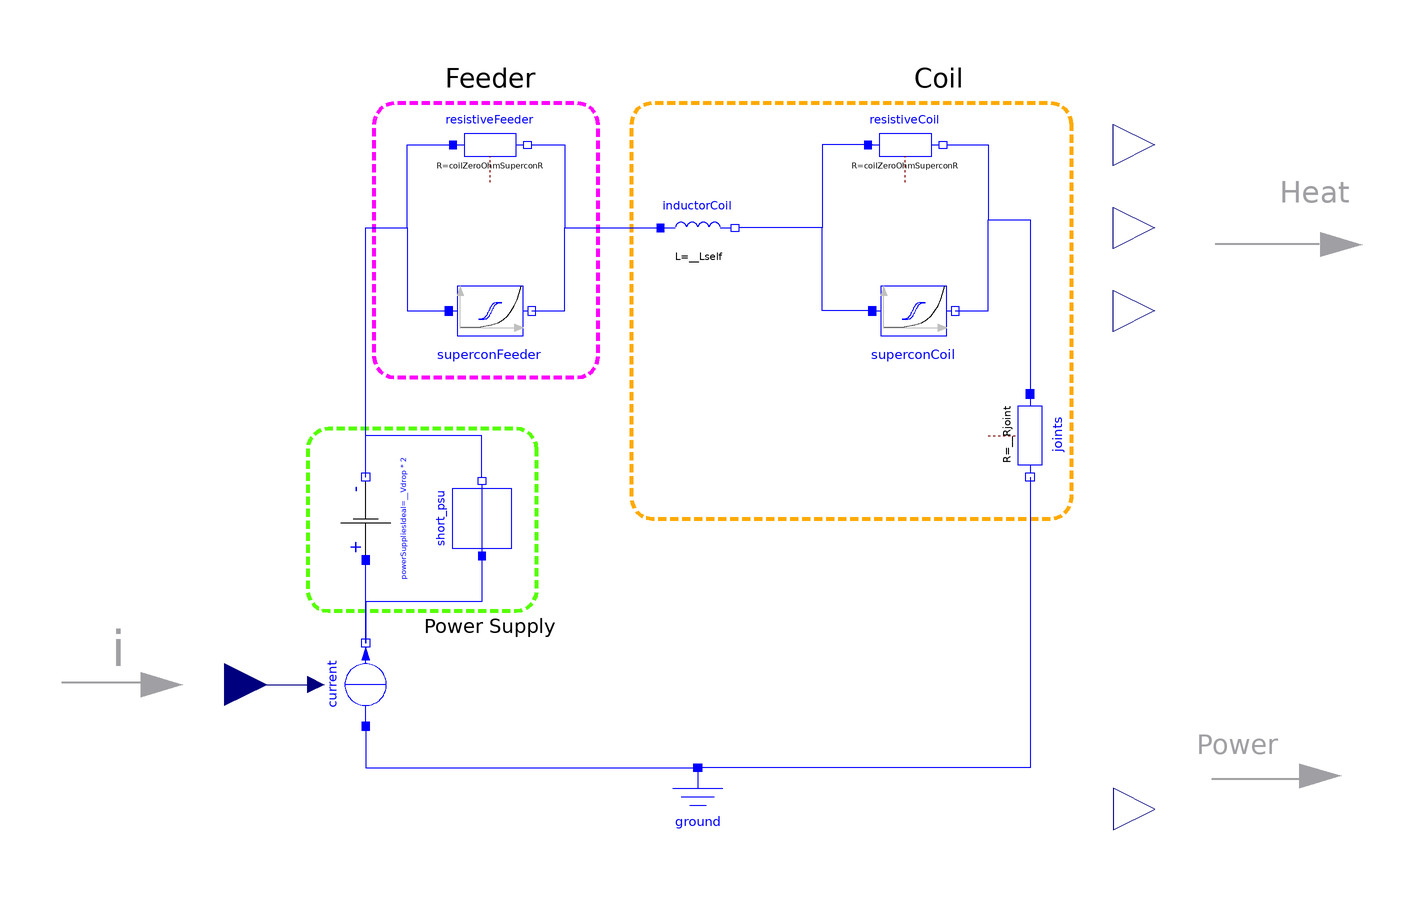

This picture is the connection diagram that the Modelica source below describes through its graphical annotations.

partial model BaseMagnet "A partial model to act as a platform on which specialized magnet systems can be built."
    import SI = Modelica.Units.SI;
    //
    // =============================== Define Outputs ============================
    Modelica.Blocks.Interfaces.RealInput i_in(unit = "A") "Real current input" annotation(
      Placement(visible = true, transformation(origin = {-114, -60}, extent = {{10, -10}, {-10, 10}}, rotation = 180), iconTransformation(origin = {-114, -60}, extent = {{10, -10}, {-10, 10}}, rotation = 180)));
    Modelica.Blocks.Interfaces.RealOutput P_amb(unit = "W") "Heat dissipated at room temp" annotation(
      Placement(visible = true, transformation(origin = {110, 50}, extent = {{-10, -10}, {10, 10}}, rotation = 0), iconTransformation(origin = {110, 50}, extent = {{-10, -10}, {10, 10}}, rotation = 0)));
    Modelica.Blocks.Interfaces.RealOutput P_cryo(unit = "W") "Heat dissipated in cryo plant" annotation(
      Placement(visible = true, transformation(origin = {110, 30}, extent = {{-10, -10}, {10, 10}}, rotation = 0), iconTransformation(origin = {110, 30}, extent = {{-10, -10}, {10, 10}}, rotation = 0)));
    Modelica.Blocks.Interfaces.RealOutput P_tot(unit = "W") "Total electrical power input" annotation(
      Placement(visible = true, transformation(origin = {110, -90}, extent = {{10, -10}, {-10, 10}}, rotation = 180), iconTransformation(origin = {110, -90}, extent = {{10, -10}, {-10, 10}}, rotation = 180)));
    Modelica.Blocks.Interfaces.RealOutput Hflow(unit = "g/s") "Mass flow rate of cryogenic Helium" annotation(
      Placement(visible = true, transformation(extent = {{100, 60}, {120, 80}}, rotation = 0), iconTransformation(extent = {{100, 60}, {120, 80}}, rotation = 0)));
    //
    // ============================= Define Parameters ===========================
    parameter Boolean isSuperconFeeder = false "Set to true switches to superconductor feeder";
    parameter Boolean isSuperconCoil = false "Set to true switches to superconductor coil, otherwise cryoalumnium coil";
    parameter Boolean useSuperconModel = true "Set to false switches to an inductance only coil, otherwise use superconductor model (if isSuperconCoil is true)";
    parameter Boolean isPSUeffValue = false "Set to true to use value for power supply efficiency, false for model";
    //
    // ========================== Power Supply Parameters ========================
    parameter SI.Voltage __Vdrop = 1.45 "Voltage drop across a switching branch in the rectifier";
    parameter Real __PSUefficiency = 0.95 "Default PSU efficiency value";
    //
    // ============================ Feeder Parameters ============================
    parameter SI.Resistance __Rfeeder = 1e-7 "Resistance of the feeder";
    parameter Real __Feeder_Qk = 0.1 "Conduction loss through feeder/Maximum current through coil (W/kA/lead)";
    parameter Real __Feeder_m = 0.005 "Coolant mass flow rate in feeders' heat exchanger/Maximum current through coil (g/s/kA/lead)";
    //
    // ============================ Coil Parameters ==============================
    parameter SI.Resistance __Rcoil = 1 "Resistance of the whole coil";
    parameter SI.Resistance __Rjoint = 1 "Resistance of a joint";
    parameter Real __nTurn = 1 "Number of turns in a coil";
    parameter Integer __JpTurn = 4 "Number of joints per turn";
    parameter Integer __numCoils = 1 "Number of coils in the system";
    parameter SI.Inductance __Lself = 1 "Self inductance of the coil";
    parameter SI.Current __maxCurrent = 10e3 "The maximum operating current in the coil, per turn. Can be supplied either externally or from the input profile";
    parameter SI.Length __coilLength = 10 "Circumference/length of one coil";
    parameter SI.Power __neutronicsPower = 1000 "The neutronic heating power deposited inside the coil";
    parameter SI.Resistance coilZeroOhmSuperconR = 1e-32 "Resistance to be used when the superconducting model is turned off, as it cannot be zero";
    //
    // ================== Supercon hysteresis model descaling ====================
    parameter Real numTapes = __maxCurrent / (0.4 * I_c) "Descaled number of tapes assuming operation at 40% of critical current";
    parameter SI.Length length = __numCoils * __nTurn * __coilLength "Lenght of all conductors in the coil system at hand";
    // Supercon details come from M. Sjostrom, 'Hysteresis modelling of high temperature superconductors', Infoscience, 2001. http://infoscience.epfl.ch/record/32848 (accessed Jan. 29, 2021)
    parameter SI.Current I_c = 16.85 "Supercon tape critical current";
    parameter Real N = 20 "Supercon tape power index";
    parameter Magnets.ResistancePerMetre R_bypass = 1e-3 "Resistance/length of the matrix/bypass material";
    parameter Magnets.ResistancePerMetre R_n = 1e8 "Normal state resistance/length of the superconductor";
    //
    // ======================= General Components ================================
    Modelica.Electrical.Analog.Sources.SignalCurrent current annotation(
      Placement(visible = true, transformation(origin = {-80, -60}, extent = {{-10, -10}, {10, 10}}, rotation = 90)));
    Modelica.Electrical.Analog.Basic.Ground ground annotation(
      Placement(visible = true, transformation(origin = {0, -90}, extent = {{-10, -10}, {10, 10}}, rotation = 0)));
    // ==================== Power Supply Components ==============================
    Modelica.Electrical.Analog.Sources.ConstantVoltage powerSuppliesIdeal(V = __Vdrop * 2) if not isPSUeffValue annotation(
      Placement(visible = true, transformation(origin = {-80, -20}, extent = {{-10, -10}, {10, 10}}, rotation = 90)));
    Modelica.Electrical.Analog.Ideal.Short short_psu if isPSUeffValue annotation(
      Placement(visible = true, transformation(origin = {-52, -20}, extent = {{-9, -9}, {9, 9}}, rotation = 90)));
    // ======================== Feeder Components ================================
    Magnets.Superconductor.SuperconLayer superconFeeder(I_c = I_c, N = N, R_bypass = R_bypass, R_n = R_n, len = length, numTapes = numTapes) if isSuperconFeeder and useSuperconModel annotation(
      Placement(visible = true, transformation(origin = {-50, 30}, extent = {{-10, -10}, {10, 10}}, rotation = 0)));
    Modelica.Electrical.Analog.Basic.Resistor resistiveFeeder(R = if (not useSuperconModel and isSuperconFeeder) then coilZeroOhmSuperconR else __Rfeeder) if not isSuperconFeeder or (not useSuperconModel and isSuperconFeeder) annotation(
      Placement(visible = true, transformation(origin = {-50, 70}, extent = {{-9, -9}, {9, 9}}, rotation = 0)));
    // ========================== Coil Components ================================
    Superconductor.SuperconLayer superconCoil(I_c = I_c, N = N, R_bypass = R_bypass, R_n = R_n, len = length, numTapes = numTapes) if isSuperconCoil and useSuperconModel annotation(
      Placement(visible = true, transformation(origin = {52, 30}, extent = {{-10, -10}, {10, 10}}, rotation = 0)));
    Modelica.Electrical.Analog.Basic.Resistor resistiveCoil(R = if (not useSuperconModel and isSuperconCoil) then coilZeroOhmSuperconR else __Rcoil) if not isSuperconCoil or (not useSuperconModel and isSuperconCoil) annotation(
      Placement(visible = true, transformation(origin = {50, 70}, extent = {{-9, -9}, {9, 9}}, rotation = 0)));
    Modelica.Electrical.Analog.Basic.Resistor joints(R = __Rjoint) annotation(
      Placement(visible = true, transformation(origin = {80, 0}, extent = {{-10, -10}, {10, 10}}, rotation = -90)));
    Modelica.Electrical.Analog.Basic.Inductor inductorCoil(L = __Lself) annotation(
      Placement(visible = true, transformation(origin = {0, 50}, extent = {{-9, -9}, {9, 9}}, rotation = 0)));
    //
    SI.Power LossFeeder "Variable for determining the loss in the feeder depending on the used model";
    SI.Power LossCoil "Variable for determining the loss in the coil depending on the used model";
    SI.Power feederLeak "Heat leaking through feeders into TF coil coolant loop";
    SI.Power P_load "Electrical load; P_load = P_tot * efficiency";
    //
  initial equation
    // ======================== Input Parameter Assertions =======================
    assert(__numCoils >= 1, "---> Assertion Error in [BaseMagnet], input parameter [numCoils = " + String(__numCoils) + "] outside of acceptable range!", level = AssertionLevel.error);
    assert(__JpTurn >= 0, "---> Assertion Error in [BaseMagnet], input parameter [__JpTurn = " + String(__JpTurn) + "] outside of acceptable range!", level = AssertionLevel.error);
    assert(__Rjoint >= 1e-10 and __Rjoint <= 1e-5, "---> Assertion Warning in [BaseMagnet], input parameter [__Rjoint = " + String(__Rjoint) + "] outside of reasonable range!", level = AssertionLevel.warning);
    assert(__Rjoint > 0, "---> Assertion Error in [BaseMagnet], input parameter [__Rjoint = " + String(__Rjoint) + "] outside of acceptable range!", level = AssertionLevel.error);
    assert(__Rcoil >= 1e-10 and __Rcoil <= 1e-5, "---> Assertion Warning in [BaseMagnet], input parameter [__Rcoil = " + String(__Rcoil) + "] outside of reasonable range!", level = AssertionLevel.warning);
    assert(__Rcoil > 0, "---> Assertion Error in [BaseMagnet], input parameter [__Rcoil = " + String(__Rcoil) + "] outside of acceptable range!", level = AssertionLevel.error);
    assert(__Vdrop >= 0.5 and __Vdrop <= 200, "---> Assertion Warning in [BaseMagnet], input parameter [Vdrop = " + String(__Vdrop) + "] outside of reasonable range!", level = AssertionLevel.warning);
    assert(__Vdrop > 0, "---> Assertion Error in [BaseMagnet], input parameter [Vdrop = " + String(__Vdrop) + "] outside of acceptable range!", level = AssertionLevel.error);
    assert(__Rfeeder >= 1e-10 and __Rfeeder <= 1e-4, "---> Assertion Warning in [BaseMagnet], input parameter [Rfeeder = " + String(__Rfeeder) + "] outside of reasonable range!", level = AssertionLevel.warning);
    assert(__Rfeeder > 0, "---> Assertion Error in [BaseMagnet], input parameter [Rfeeder = " + String(__Rfeeder) + "] outside of acceptable range!", level = AssertionLevel.error);
    assert(__nTurn <= 500, "---> Assertion Warning in [BaseMagnet], input parameter [nTurn = " + String(__nTurn) + "] outside of reasonable range!", level = AssertionLevel.warning);
    assert(__nTurn >= 1, "---> Assertion Error in [BaseMagnet], input parameter [nTurn = " + String(__nTurn) + "] outside of acceptable range!", level = AssertionLevel.error);
    assert(__maxCurrent <= 5e5, "---> Assertion Warning in [BaseMagnet], input parameter [maxCurrent = " + String(__nTurn) + "] outside of reasonable range!", level = AssertionLevel.warning);
    assert(__maxCurrent >= 0, "---> Assertion Error in [BaseMagnet], input parameter [maxCurrent = " + String(__maxCurrent) + "] cannot be negative!", level = AssertionLevel.error);
    assert(__coilLength >= 6 and __coilLength <= 1e5, "---> Assertion Warning in [BaseMagnet], input parameter [coilLength = " + String(__maxCurrent) + "] outside of reasonable range!", level = AssertionLevel.warning);
    assert(__coilLength >= 0, "---> Assertion Error in [BaseMagnet], input parameter [coilLength = " + String(__coilLength) + "] outside of acceptable range!", level = AssertionLevel.error);
    assert(__Feeder_Qk >= 0.05 and __Feeder_Qk <= 0.45, "---> Assertion Warning in [BaseMagnet], input parameter [Feeder_Qk = " + String(__Feeder_Qk) + "] outside of reasonable range!", level = AssertionLevel.warning);
    assert(__Feeder_Qk > 0 and __Feeder_Qk <= 0.7, "---> Assertion Error in [BaseMagnet], input parameter [Feeder_Qk = " + String(__Feeder_Qk) + "] outside of acceptable range!", level = AssertionLevel.error);
    assert(__Feeder_m >= 0.02 and __Feeder_m <= 0.3, "---> Assertion Warning in [BaseMagnet], input parameter [Feeder_m = " + String(__Feeder_m) + "] outside of reasonable range!", level = AssertionLevel.warning);
    assert(__Feeder_m > 0 and __Feeder_m <= 0.6, "---> Assertion Error in [BaseMagnet], input parameter [Feeder_m = " + String(__Feeder_m) + "] outside of acceptable range!", level = AssertionLevel.error);
    assert(__neutronicsPower >= 0, "---> Assertion Error in [BaseMagnet], input parameter [neutronicsPower = " + String(__neutronicsPower) + "] cannot be negative!", level = AssertionLevel.error);
    assert(__neutronicsPower <= 1e6, "---> Assertion Warning in [BaseMagnet], input parameter [neutronicsPower = " + String(__neutronicsPower) + "] outside of reasonable range!", level = AssertionLevel.warning);
    assert(__PSUefficiency >= 0 and __PSUefficiency <= 1, "---> Assertion Error in [BaseMagnet], input parameter [PSUefficiency = " + String(__PSUefficiency) + "] outside of acceptable range!", level = AssertionLevel.error);
    //
  equation
    LossFeeder = if (isSuperconFeeder and useSuperconModel) then numTapes * superconFeeder.LossPower else resistiveFeeder.LossPower;
    LossCoil = if (isSuperconCoil and useSuperconModel) then numTapes * superconCoil.LossPower else resistiveCoil.LossPower;
    // picks the correct variable name depending on the model setup
    feederLeak = __Feeder_Qk * (__maxCurrent / 1e3) * __numCoils;
    // Heat leaking through feeders proportional to current rating of feeders.
    Hflow = __Feeder_m * (__maxCurrent / 1e3) * __numCoils;
    // Cryogenic helium mass flow rate through feeders heat exchanger proportional to current rating of feeders.
    // nTFcoils is used to indicate the number of feeders (assumed one feeder per TF pair as ITER, and we have a supply and return feeder)
    P_cryo = abs(LossFeeder) + abs(LossCoil) + abs(joints.LossPower) + feederLeak + __neutronicsPower;
    P_load = current.i * (-current.v);
    P_tot = if isPSUeffValue then P_load / __PSUefficiency else P_load;
    P_amb = if isPSUeffValue then abs(P_load * (1 - __PSUefficiency) / __PSUefficiency) else abs(powerSuppliesIdeal.i * powerSuppliesIdeal.v);
    //
    connect(i_in, current.i) annotation(
      Line(points = {{-114, -60}, {-92, -60}}, color = {0, 0, 127}));
    connect(current.p, ground.p) annotation(
      Line(points = {{-80, -70}, {-80, -80}, {0, -80}}, color = {0, 0, 255}));
    connect(resistiveCoil.n, joints.p) annotation(
      Line(points = {{60, 70}, {70, 70}, {70, 52}, {80, 52}, {80, 10}, {80, 10}}, color = {0, 0, 255}));
    connect(superconCoil.n, joints.p) annotation(
      Line(points = {{62, 30}, {70, 30}, {70, 52}, {80, 52}, {80, 10}}, color = {0, 0, 255}));
    connect(current.n, powerSuppliesIdeal.p) annotation(
      Line(points = {{-80, -50}, {-80, -50}, {-80, -30}, {-80, -30}}, color = {0, 0, 255}));
    connect(powerSuppliesIdeal.n, resistiveFeeder.p) annotation(
      Line(points = {{-80, -10}, {-80, -10}, {-80, 50}, {-70, 50}, {-70, 70}, {-58, 70}, {-58, 70}}, color = {0, 0, 255}));
    connect(powerSuppliesIdeal.n, superconFeeder.p) annotation(
      Line(points = {{-80, -10}, {-80, -10}, {-80, 50}, {-70, 50}, {-70, 30}, {-60, 30}, {-60, 30}}, color = {0, 0, 255}));
    connect(resistiveCoil.p, inductorCoil.n) annotation(
      Line(points = {{42, 70}, {30, 70}, {30, 50}, {10, 50}, {10, 50}}, color = {0, 0, 255}));
    connect(superconCoil.p, inductorCoil.n) annotation(
      Line(points = {{42, 30}, {30, 30}, {30, 50}, {10, 50}, {10, 50}}, color = {0, 0, 255}));
    connect(joints.n, ground.p) annotation(
      Line(points = {{80, -10}, {80, -10}, {80, -80}, {0, -80}, {0, -80}}, color = {0, 0, 255}));
    connect(resistiveFeeder.n, inductorCoil.p) annotation(
      Line(points = {{-40, 70}, {-32, 70}, {-32, 50}, {-8, 50}, {-8, 50}}, color = {0, 0, 255}));
    connect(superconFeeder.n, inductorCoil.p) annotation(
      Line(points = {{-40, 30}, {-32, 30}, {-32, 50}, {-8, 50}, {-8, 50}}, color = {0, 0, 255}));
    connect(short_psu.p, current.n) annotation(
      Line(points = {{-52, -30}, {-52, -40}, {-80, -40}, {-80, -50}}, color = {0, 0, 255}));
    connect(short_psu.n, superconFeeder.p) annotation(
      Line(points = {{-52, -10}, {-52, 0}, {-80, 0}, {-80, 50}, {-70, 50}, {-70, 30}, {-60, 30}}, color = {0, 0, 255}));
    connect(short_psu.n, resistiveFeeder.p) annotation(
      Line(points = {{-52, -10}, {-52, 0}, {-80, 0}, {-80, 50}, {-70, 50}, {-70, 70}, {-58, 70}}, color = {0, 0, 255}));
    //
    // Runtime assertions for BaseMagnet variables (Ranges are only temporary for testing. USE CORRECT RANGES IN FINAL VERSION!)
    assert(LossFeeder >= 0, "---> Assertion Error in [BaseMagnet], variable [LossFeeder = " + String(LossFeeder) + "] cannot be negative!", level = AssertionLevel.error);
    assert(LossFeeder <= 1e6, "---> Assertion Warning in [BaseMagnet], variable [LossFeeder = " + String(LossFeeder) + "] outside of reasonable range!", level = AssertionLevel.warning);
    assert(LossCoil >= 0, "---> Assertion Error in [BaseMagnet], variable [LossCoil = " + String(LossCoil) + "] cannot be negative!", level = AssertionLevel.error);
    assert(LossCoil <= 1e7, "---> Assertion Warning in [BaseMagnet], variable [LossCoil = " + String(LossCoil) + "] outside of reasonable range!", level = AssertionLevel.warning);
    assert(feederLeak >= 0, "---> Assertion Error in [BaseMagnet], variable [feederLeak = " + String(feederLeak) + "] cannot be negative!", level = AssertionLevel.error);
    assert(feederLeak <= 1000, "---> Assertion Warning in [BaseMagnet], variable [feederLeak = " + String(feederLeak) + "] outside of reasonable range!", level = AssertionLevel.warning);
    assert(Hflow >= 0, "---> Assertion Error in [BaseMagnet], variable [Hflow = " + String(Hflow) + "] cannot be negative!", level = AssertionLevel.error);
    assert(Hflow <= 100, "---> Assertion Warning in [BaseMagnet], variable [Hflow = " + String(Hflow) + "] outside of reasonable range!", level = AssertionLevel.warning);
    assert(P_amb >= 0, "---> Assertion Error in [BaseMagnet], variable [P_amb = " + String(P_amb) + "] cannot be negative!", level = AssertionLevel.error);
    assert(P_amb <= 1e6, "---> Assertion Warning in [BaseMagnet], variable [P_amb = " + String(P_amb) + "] outside of reasonable range!", level = AssertionLevel.warning);
    assert(P_tot >= (-2e8) and P_tot <= 2e8, "Assertion Error in [BaseMagnet], variable [P_tot = " + String(P_tot) + "] outside of acceptable range!", level = AssertionLevel.warning);
    assert(P_tot >= (-1e8) and P_tot <= 1e8, "Assertion Warning in [BaseMagnet], variable [P_tot = " + String(P_tot) + "] outside of reasonable range!", level = AssertionLevel.warning);
    assert(P_cryo >= 0, "---> Assertion Error in [BaseMagnet], variable [P_cryo = " + String(P_cryo) + "] cannot be negative!", level = AssertionLevel.error);
    assert(P_cryo <= 2e6, "---> Assertion Warning in [BaseMagnet], variable [P_cryo = " + String(P_cryo) + "] outside of reasonable range!", level = AssertionLevel.warning);
  protected
    annotation(
      defaultComponentName = "MagnetCoil",
      Diagram(coordinateSystem(preserveAspectRatio = false, initialScale = 0.1), graphics = {Rectangle(origin = {48, 53}, lineColor = {255, 170, 0}, fillColor = {255, 255, 191}, pattern = LinePattern.Dash, lineThickness = 1, extent = {{-64, 27}, {42, -73}}, radius = 5), Rectangle(origin = {-52, 47}, lineColor = {255, 0, 255}, fillColor = {255, 213, 224}, pattern = LinePattern.Dash, lineThickness = 1, extent = {{-26, 33}, {28, -33}}, radius = 5), Rectangle(origin = {-65.2337, -20.2972}, lineColor = {85, 255, 0}, fillColor = {220, 255, 201}, pattern = LinePattern.Dash, lineThickness = 1, extent = {{-28.7663, 21.9174}, {26.465, -21.9174}}, radius = 5), Text(origin = {-50, 86}, extent = {{-16, 4}, {16, -4}}, textString = "Feeder"), Text(origin = {-50, -46}, extent = {{-16, 4}, {16, -4}}, textString = "Power Supply"), Text(origin = {58, 86}, extent = {{-16, 4}, {16, -4}}, textString = "Coil"), Polygon(origin = {0, -120}, lineColor = {160, 160, 164}, fillColor = {160, 160, 164}, fillPattern = FillPattern.Solid, points = {{-134, 63}, {-124, 60}, {-134, 57}, {-134, 63}}), Line(origin = {-3.17759, -119.461}, points = {{-150, 60}, {-125, 60}}, color = {160, 160, 164}), Polygon(origin = {4, -22}, lineColor = {160, 160, 164}, fillColor = {160, 160, 164}, fillPattern = FillPattern.Solid, points = {{141, -57}, {151, -60}, {141, -63}, {141, -57}}), Line(origin = {-1.2193, -22.6656}, points = {{125, -60}, {150, -60}}, color = {160, 160, 164}, thickness = 0.5), Text(origin = {-8, -26}, lineColor = {160, 160, 164}, extent = {{128, -56}, {148, -41}}, textString = "Power"), Text(origin = {2, -122}, lineColor = {160, 160, 164}, extent = {{-150, 63}, {-133, 78}}, textString = "i"), Polygon(origin = {0, -120}, lineColor = {160, 160, 164}, fillColor = {160, 160, 164}, fillPattern = FillPattern.Solid, points = {{-134, 63}, {-124, 60}, {-134, 57}, {-134, 63}}), Line(origin = {-3.17759, -119.459}, points = {{-150, 60}, {-125, 60}}, color = {160, 160, 164}, thickness = 0.5), Polygon(origin = {284, -14}, lineColor = {160, 160, 164}, fillColor = {160, 160, 164}, fillPattern = FillPattern.Solid, points = {{-134, 63}, {-124, 60}, {-134, 57}, {-134, 63}}), Line(origin = {274.655, -13.8252}, points = {{-150, 60}, {-125, 60}}, color = {160, 160, 164}, thickness = 0.5), Text(origin = {2, -122}, lineColor = {160, 160, 164}, extent = {{-150, 63}, {-133, 78}}, textString = "i"), Text(origin = {290, -12}, lineColor = {160, 160, 164}, extent = {{-150, 63}, {-133, 78}}, textString = "Heat")}),
      Icon(coordinateSystem(preserveAspectRatio = false, initialScale = 0.1), graphics = {Line(points = {{-30, 100}, {-90, 100}}, color = {0, 0, 255}), Line(points = {{-30, -100}, {-90, -100}}, color = {0, 0, 255}), Line(points = {{0, 80}, {-100, 80}}, color = {0, 0, 255}, pattern = LinePattern.Dash), Line(points = {{-100, 80}, {-100, -80}}, color = {0, 0, 255}, pattern = LinePattern.Dash), Line(points = {{0, -80}, {-100, -80}}, color = {0, 0, 255}, pattern = LinePattern.Dash), Line(points = {{100, 80}, {0, 80}}, color = {255, 127, 0}, pattern = LinePattern.Dash), Line(points = {{100, -80}, {0, -80}}, color = {255, 127, 0}, pattern = LinePattern.Dash), Line(points = {{100, 80}, {100, -80}}, color = {255, 127, 0}, pattern = LinePattern.Dash), Ellipse(lineColor = {255, 127, 0}, extent = {{-4, -34}, {64, 34}}, endAngle = 360), Line(points = {{30, -100}, {30, -34}}, color = {255, 127, 0}), Line(points = {{18, 0}, {42, 0}}, color = {255, 127, 0}), Line(points = {{42, 10}, {42, -12}}, color = {255, 127, 0}), Line(points = {{30, 34}, {30, 100}}, color = {255, 127, 0}), Line(points = {{30, 100}, {90, 100}}, color = {255, 127, 0}), Line(points = {{30, -100}, {90, -100}}, color = {255, 127, 0}), Text(lineColor = {0, 0, 255}, extent = {{-150, 150}, {150, 110}}, textString = "%name"), Line(points = {{18, 10}, {18, -12}}, color = {255, 127, 0}), Line(points = {{-110, 30}, {-110, -30}}, color = {0, 0, 255}), Polygon(lineColor = {0, 0, 255}, fillColor = {0, 0, 255}, fillPattern = FillPattern.Solid, points = {{-110, -30}, {-104, -10}, {-116, -10}, {-110, -30}}), Line(points = {{110, 32}, {110, -28}}, color = {255, 128, 0}), Polygon(lineColor = {255, 128, 0}, fillColor = {255, 128, 0}, fillPattern = FillPattern.Solid, points = {{110, -28}, {116, -8}, {104, -8}, {110, -28}}), Rectangle(lineColor = {255, 128, 0}, fillColor = {255, 255, 255}, fillPattern = FillPattern.Solid, extent = {{72, 28}, {88, -24}}), Line(points = {{80, 28}, {80, 100}}, color = {255, 128, 0}), Line(points = {{80, -24}, {80, -100}}, color = {255, 128, 0}), Line(origin = {-23, 45}, rotation = 270, points = {{-15, -7}, {-14, -1}, {-7, 7}, {7, 7}, {14, -1}, {15, -7}}, color = {0, 0, 255}, smooth = Smooth.Bezier), Line(origin = {-23, 15}, rotation = 270, points = {{-15, -7}, {-14, -1}, {-7, 7}, {7, 7}, {14, -1}, {15, -7}}, color = {0, 0, 255}, smooth = Smooth.Bezier), Line(origin = {-23, -15}, rotation = 270, points = {{-15, -7}, {-14, -1}, {-7, 7}, {7, 7}, {14, -1}, {15, -7}}, color = {0, 0, 255}, smooth = Smooth.Bezier), Line(origin = {-23, -45}, rotation = 270, points = {{-15, -7}, {-14, -1}, {-7, 7}, {7, 7}, {14, -1}, {15, -7}}, color = {0, 0, 255}, smooth = Smooth.Bezier), Line(points = {{-30, 60}, {-30, 100}}, color = {28, 108, 200}), Line(points = {{-30, -100}, {-30, -60}}, color = {28, 108, 200})}));
  end BaseMagnet;